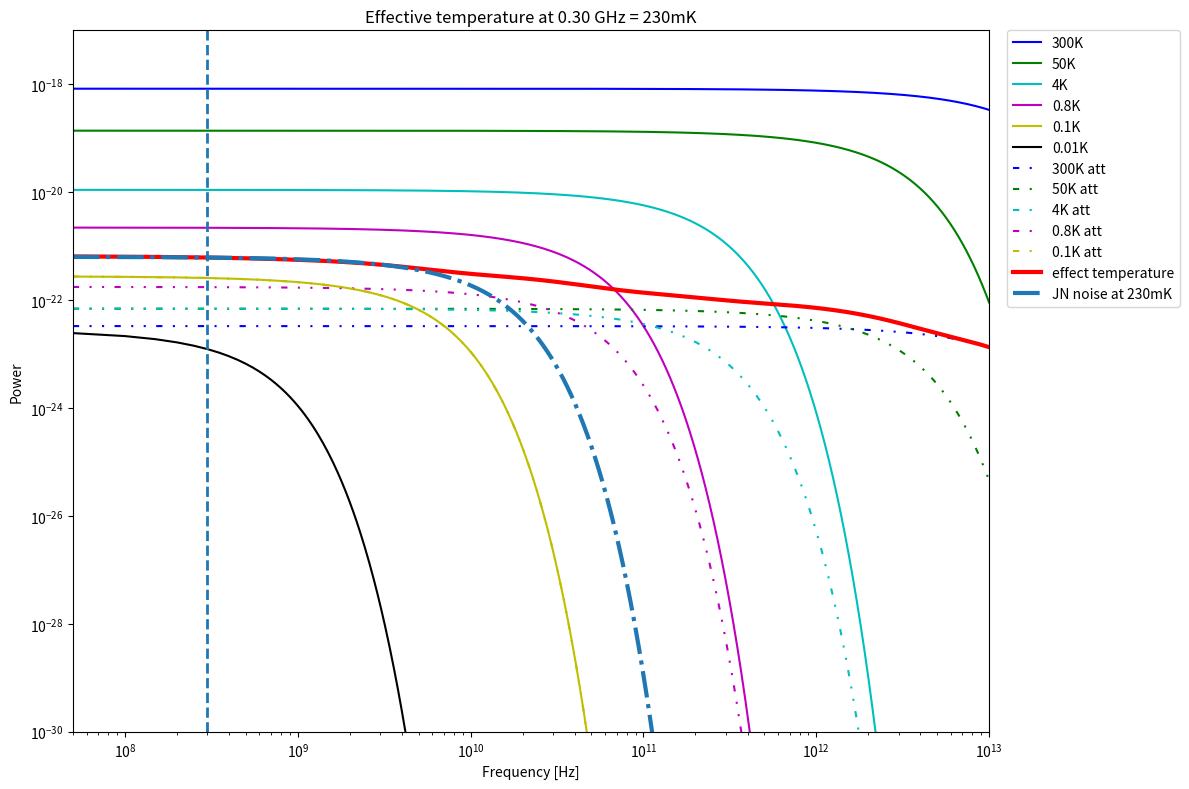

Here is the Python script that generated this plot:
'''
This code is used for simulate the thermal photon power spectrum create form each dilution fridge tempmerature stage.
Also, it consider the attenuator attenuate the power from upper stage thermal photon. So it can modified how much 
attenuator place in each stage. Let upper thermal photon power spectrum is lower than 10mK thermal photon power spectrum.

Future function:
    1. add the coaxial cable induce heat, current flow induce heat
    2. simulation the photon population at function noise_photon

ref paper:https://epjquantumtechnology.springeropen.com/articles/10.1140/epjqt/s40507-019-0072-0
[redacted]
'''

import numpy as np
import matplotlib.pyplot as plt
from time import time
from scipy.constants import h, Boltzmann
from matplotlib.ticker import MultipleLocator, FormatStrFormatter


def coaxial_heat(r_out, r_dielectirc, r_center,  T1, T2, length):
    # T1 was upper stage, T2 was lower stage
    # r_out was thermal conductivities of outer conductor

    heat_flow = (r_out+r_dielectirc+r_center)*(T1-T2)/length
    return heat_flow


def JN_noise(temp, freq):
    """This term return the Johnson-Nyquist noise 

    Parameters
    ----------
    temp: 
        Temperatire at which enviroment
    freq: 
        noise at which frequency


    """
    # k_b = 1.380649e-23      #Bloteman const
    # h = 6.626070153e-34     #Plank const
    R = 50  # Resistor, in microwave line commonly 50ohm
    const = 4*Boltzmann*temp*R
    a = h*freq/(Boltzmann*temp)
    b = np.exp(h*freq/(Boltzmann*temp))-1  # 會有inf的問題, np.isinf判斷
    s = const*a/b
    return np.array(s)


def inversJN(value, freq):
    return (h*freq)/(Boltzmann*np.log(1+(4*50*h*freq/value)))


def db2power(dB):
    """ Convert dB to how power ratial. Convert function is power unit. Also means how 
    much photon(1/A %) can transmit

    Parameters
    ----------
    dB: 
        How much dB of attenuator or other resistor

    """

    A = 10**(dB/10)
    return 1/A


def power2dB(power):
    """ Convert power ratial to dB

    Parameters
    ----------
    power:
        how much power ratial 

    """
    A = 10*np.log10(power)
    return A


def BE_dist(temp, freq):
    """ return the bose einstein distribution with temperature and frequecy

    Parameters
    ----------
    temp: 
        Temperatire at which enviroment
    freq: 
        Frequency

    """
    k_b = 1.380649e-23
    h = 6.626070153e-34
    n_BE = 1/(np.exp(h*freq/(k_b*temp))-1)
    return n_BE


def noise_photon(freq, att: list):
    ''' calculation the noise phton at i stage


    '''
    stage = [300, 50, 4, 0.8, 0.1, 10e-3]

    A = np.zeros(len(att))
    for i in range(len(att)):
        A[i] = 10**(att[i]/10)
    noise = np.zeros(len(stage))

    for i, element in enumerate(stage):
        n_300 = BE_dist(freq, 300)
        noise[0] = n_300
        if i != 0:
            noise[i] = noise[i-1]/A[i] + (A[i]-1)/A[i]*BE_dist(freq, element)
    return noise


def calculate_thermalSA(stage_50K, stage_4K, stage_800mK, stage_100mk, stage_20mK, freq, interest_freq):
    """ Calculation the thermal phton power spectrum


    """
    stage_check = {
        "50K": stage_50K,
        "4K": stage_4K,
        "800mK": stage_800mK,
        "100mK": stage_100mk,
        "20mK": stage_20mK}  # each stage attenuator
    stage = [300, 50, 4, 0.8, 0.1, 10e-3]
    # ---------------------------------------------------#
    # The original thermal noise power spectrum
    stage_noise = np.vstack([np.zeros(len(freq))]*len(stage))

    fig, ax = plt.subplots(figsize=(12, 8))
    color_list = ["b", "g", "c", "m", "y", "k"]

    for i, temp in enumerate(stage):
        stage_noise[i, :] = JN_noise(temp, freq)
        ax.plot(f, stage_noise[i],  color=color_list[i], label=f'{temp}K')

    # ---------------------------------------------------#
    # After the attenuator thermal noise power spectrum

    stage_noise_att = np.vstack([np.zeros(len(freq))]*(len(stage)))
    att_list = np.zeros(len(stage_check))

    for i in range(len(stage_check)):
        att_list[i] = sum(list(stage_check.values())[i:])

    stage.remove(stage[-1])
    for i, temp in enumerate(stage):
        if i < len(stage_check):
            stage_noise_att[i, :] = JN_noise(temp, f)*db2power(att_list[i])
        ax.plot(freq, stage_noise_att[i],  color=color_list[i],
                label=f'{temp}K att', linestyle=(0, (3, 5, 1, 5, 1, 5)))
    total_temperature = sum(stage_noise_att)+stage_noise[-1]
    ax.plot(freq, total_temperature, label='effect temperature', lw=3, color='r')

    efft_temp = inversJN(total_temperature[np.where(
        freq == interest_freq)], interest_freq).item()

    ax.plot(freq, JN_noise(efft_temp, freq),
            label=f'JN noise at {efft_temp*1e3:.0f}mK', ls='-.', lw=3)
    # ax.fill_between(freq, JN_noise(efft_temp-0.01, freq),
    #                 JN_noise(efft_temp+0.01, freq), alpha=0.3)
    ax.axvline(interest_freq, linestyle="--", lw=2)
    plt.title(
        f'Effective temperature at {interest_freq/1e9:.2f} GHz = {efft_temp*1e3:.0f}mK')

    ax.set_xscale('log')
    ax.set_yscale('log')
    ax.set_ylabel('Power')
    ax.set_xlabel('Frequency [Hz]')
    ax.set_xlim(5e7, 1e13)
    ax.set_ylim(1e-30, 1e-17)
    plt.legend(bbox_to_anchor=(1.02, 1), borderaxespad=0)
    plt.tight_layout()
    plt.show()


if __name__ == "__main__":
    f = np.arange(0, 1e13, 5e7)
    # 50K, 4K, 800mK, 100mK, 20mK
    calculate_thermalSA(11, 11, 11, 11, 0, f, 0.3e9)
    # a = noise_photon(6e9, [0, 11, 11, 11, 11, 21])
    # print(a)
